Labelled photos from "slot-classification-v1", an image-classification folder in CroquetaConQueso/EstanterIA. The possible labels are: anomalia, ocupado, vacio.

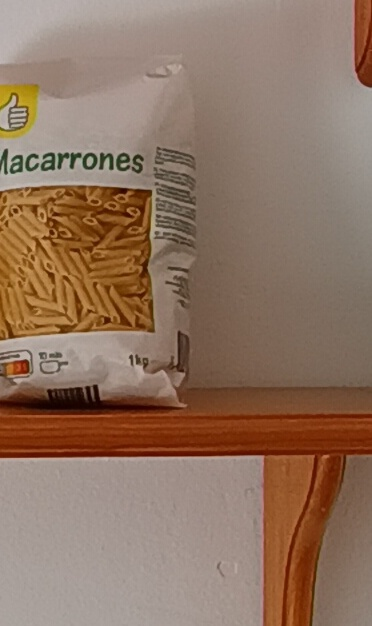
Label: ocupado

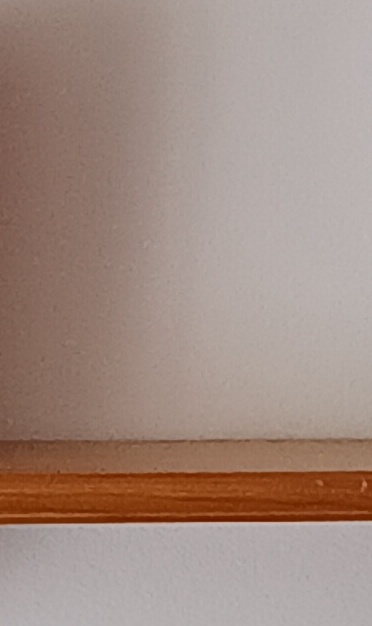
Label: vacio

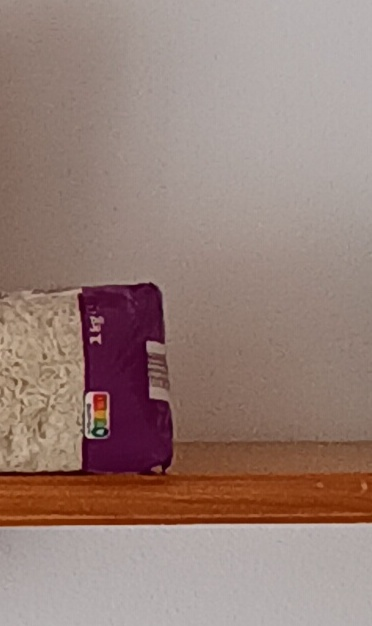
Label: ocupado

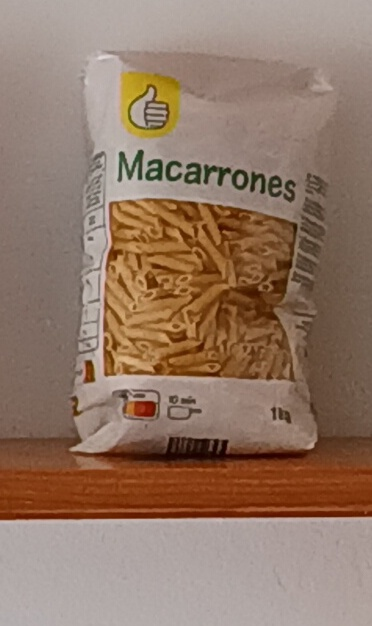
Label: ocupado

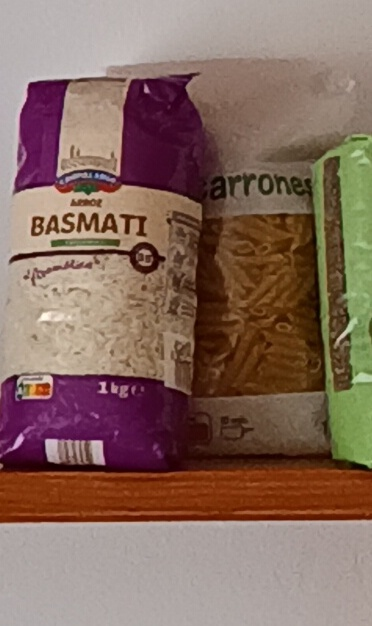
Label: anomalia

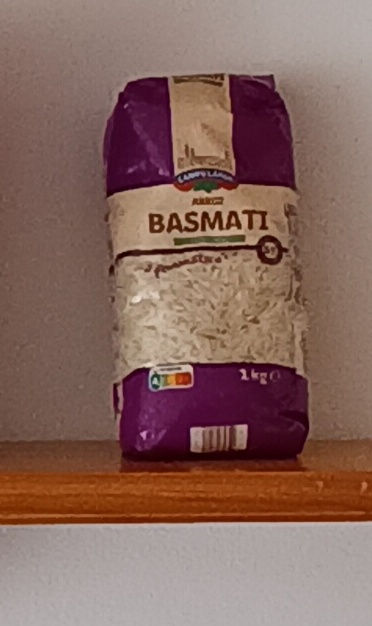
Label: ocupado
